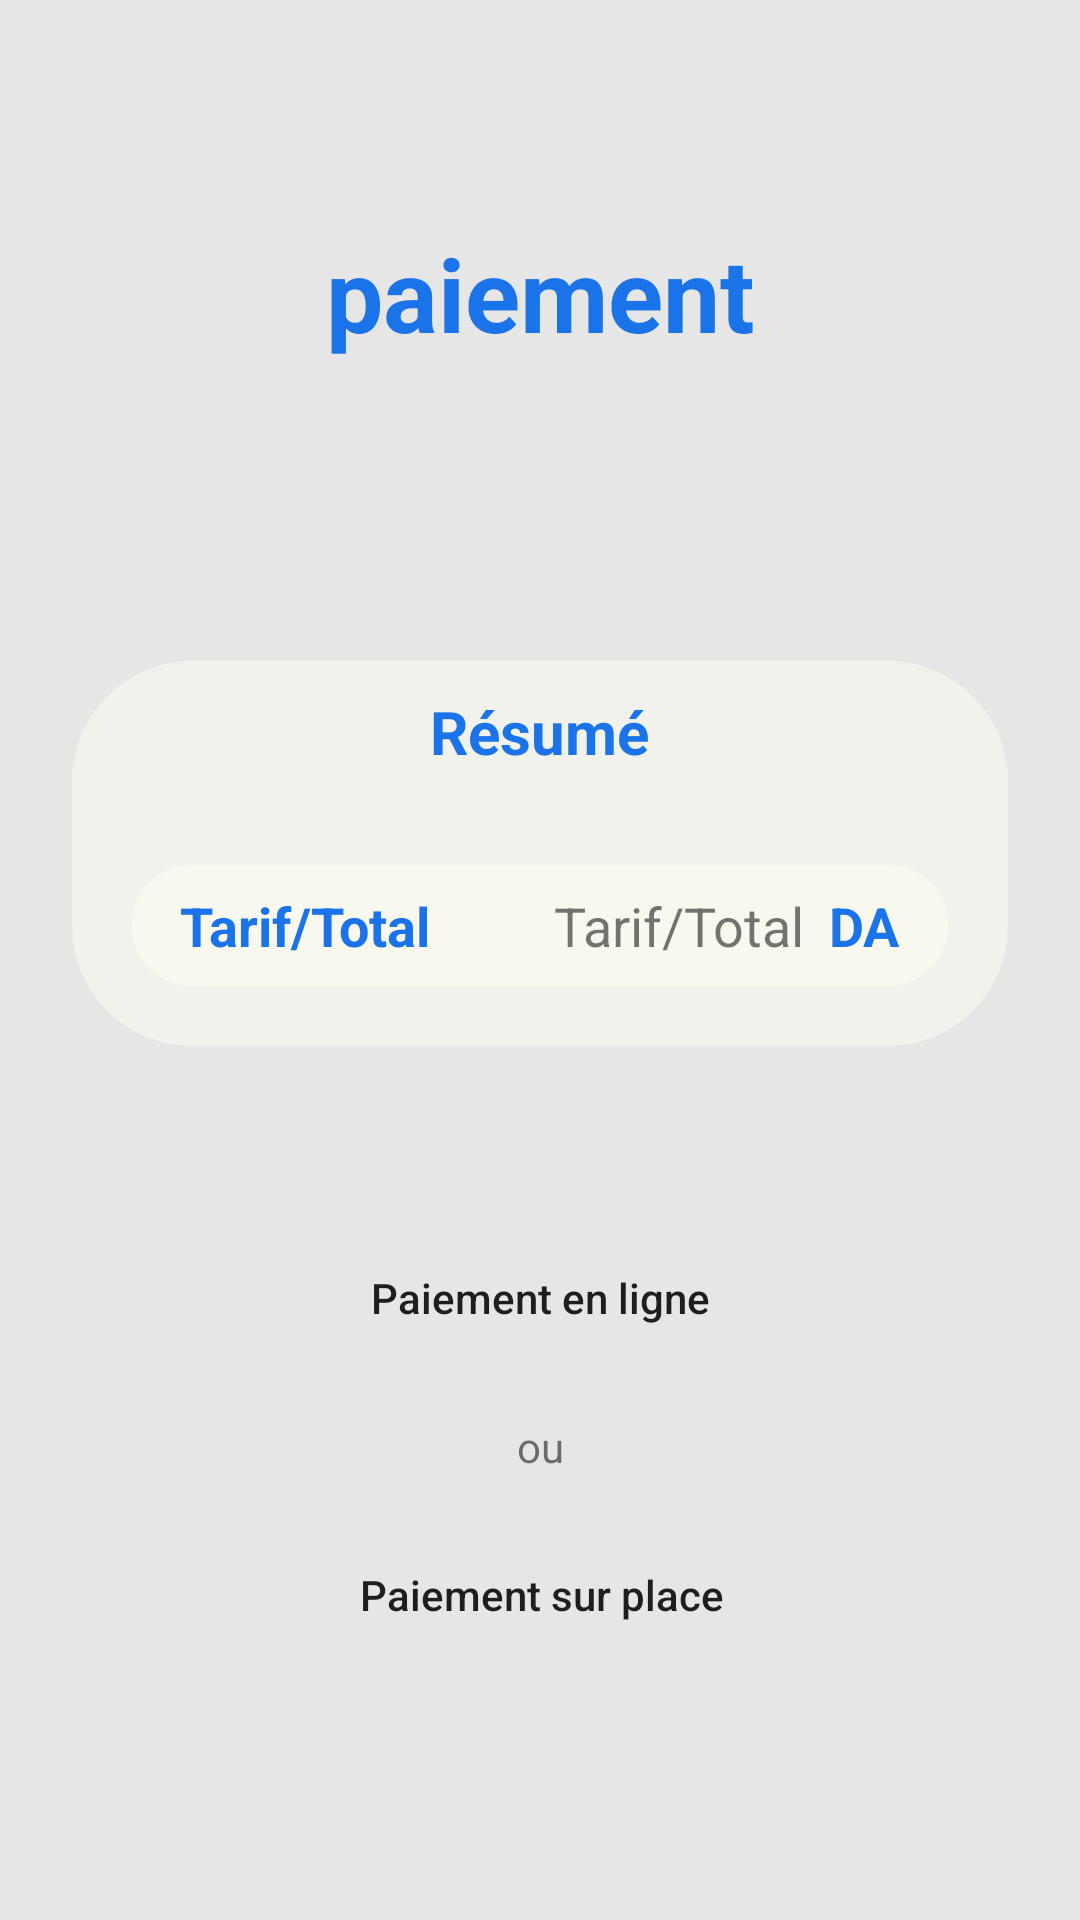

Here is an Android app screen rendered from its layout file. Give the layout XML and the strings, colors and styles it references.
<!-- AndroidManifest.xml: application theme Theme.LesInterfacesDeProjetL3 -->
<!-- res/layout/activity_payment_online.xml -->
<?xml version="1.0" encoding="utf-8"?>
<androidx.constraintlayout.widget.ConstraintLayout xmlns:android="http://schemas.android.com/apk/res/android"
    xmlns:app="http://schemas.android.com/apk/res-auto"
    xmlns:tools="http://schemas.android.com/tools"
    android:layout_width="match_parent"
    android:layout_height="match_parent"
    android:background="@color/grey_10"
    tools:context=".PaymentOnline">

    <TextView
        android:id="@+id/signinlogo"
        android:layout_width="wrap_content"
        android:layout_height="wrap_content"
        android:layout_marginTop="75dp"
        android:text="paiement"
        android:textColor="@color/bleuuu"
        android:textColorHighlight="@color/blue2"
        android:textSize="34sp"
        android:textStyle="bold"
        app:layout_constraintEnd_toEndOf="parent"
        app:layout_constraintStart_toStartOf="parent"
        app:layout_constraintTop_toTopOf="parent" />

    <LinearLayout
        android:id="@+id/paymentView"
        android:layout_width="match_parent"
        android:layout_height="wrap_content"
        android:layout_marginStart="24dp"
        android:layout_marginTop="100dp"
        android:layout_marginEnd="24dp"
        android:background="@drawable/parking_bg"
        android:backgroundTint="@color/white"
        android:orientation="vertical"
        android:padding="10dp"
        app:layout_constraintEnd_toEndOf="parent"
        app:layout_constraintStart_toStartOf="parent"
        app:layout_constraintTop_toBottomOf="@+id/signinlogo">

        <LinearLayout
            android:layout_width="match_parent"
            android:layout_height="wrap_content"
            android:orientation="horizontal"></LinearLayout>

        <TextView
            android:id="@+id/tvResume"
            android:layout_width="wrap_content"
            android:layout_height="wrap_content"
            android:layout_gravity="center"
            android:layout_weight="1"
            android:text="Résumé"
            android:textAlignment="center"
            android:textColor="@color/bleuuu"
            android:textSize="20sp"
            android:textStyle="bold" />

        <androidx.appcompat.widget.AppCompatImageView
            android:layout_width="match_parent"
            android:layout_height="1dp"
            android:layout_margin="10dp"
            android:alpha="0.5" />

        <LinearLayout
            android:layout_width="match_parent"
            android:layout_height="match_parent"
            android:layout_margin="10dp"
            android:background="@drawable/parking_bg"
            android:orientation="horizontal"
            android:padding="8dp">

            <TextView
                android:id="@+id/pTarifTotal"
                android:layout_width="wrap_content"
                android:layout_height="wrap_content"
                android:layout_weight="1"
                android:text="Tarif/Total"
                android:textAlignment="center"
                android:textColor="@color/bleuuu"
                android:textSize="18sp"
                android:textStyle="bold" />

            <TextView
                android:id="@+id/parkingPTarifTotal"
                android:layout_width="wrap_content"
                android:layout_height="wrap_content"
                android:layout_weight="2"
                android:text="Tarif/Total"
                android:textAlignment="viewEnd"
                android:textSize="18sp" />

            <TextView
                android:id="@+id/pTarifDA"
                android:layout_width="wrap_content"
                android:layout_height="wrap_content"
                android:layout_weight="1"
                android:text="DA"
                android:textAlignment="center"
                android:textColor="@color/bleuuu"
                android:textSize="18sp"
                android:textStyle="bold" />

        </LinearLayout>

        <LinearLayout
            android:layout_width="match_parent"
            android:layout_height="wrap_content"
            android:orientation="horizontal"></LinearLayout>
    </LinearLayout>


    <Button
        android:id="@+id/payPlace"
        android:layout_width="wrap_content"
        android:layout_height="wrap_content"
        android:layout_marginTop="16dp"
        android:background="@drawable/btn_bg"
        android:text="Paiement sur place"
        android:textAllCaps="false"
        app:layout_constraintEnd_toEndOf="@+id/payOnline"
        app:layout_constraintStart_toStartOf="@+id/payOnline"
        app:layout_constraintTop_toBottomOf="@+id/linearLayout" />

    <LinearLayout
        android:id="@+id/linearLayout"
        android:layout_width="match_parent"
        android:layout_height="wrap_content"
        android:layout_marginTop="16dp"
        android:gravity="center"
        android:orientation="horizontal"
        app:layout_constraintTop_toBottomOf="@+id/payOnline">

        <TextView
            android:id="@+id/textView"
            android:layout_width="wrap_content"
            android:layout_height="wrap_content"
            android:layout_gravity="center"
            android:layout_weight="1"
            android:gravity="center"
            android:text="ou" />
    </LinearLayout>

    <Button
        android:id="@+id/payOnline"
        android:layout_width="wrap_content"
        android:layout_height="wrap_content"
        android:layout_marginTop="60dp"
        android:background="@drawable/btn_bg"
        android:text="Paiement en ligne"
        android:textAllCaps="false"
        app:layout_constraintEnd_toEndOf="@+id/paymentView"
        app:layout_constraintStart_toStartOf="@+id/paymentView"
        app:layout_constraintTop_toBottomOf="@+id/paymentView" />


</androidx.constraintlayout.widget.ConstraintLayout>
<!-- resources referenced by this layout -->
<resources>
  <color name="bleuuu">#1A73E8</color>
  <color name="blue2">#00D9C0</color>
  <color name="grey_10">#e6e6e6</color>
  <color name="white">#FFFFF3</color>
  <!-- drawable parking_bg (drawable) -->
  <?xml version="1.0" encoding="utf-8"?>
  <shape xmlns:android="http://schemas.android.com/apk/res/android">
      <solid android:color="#80FFFFF3"/>
      <corners android:radius="40dp"/>
  </shape>
  <style name="Theme.LesInterfacesDeProjetL3" parent="Theme.MaterialComponents.DayNight.NoActionBar">
                  
                  <item name="colorPrimary">@color/bleuuu</item>
                  <item name="colorPrimaryVariant">@color/blue2</item>
                  <item name="colorOnPrimary">@color/white</item>
                  
                  <item name="android:statusBarColor" tools:targetApi="21">?attr/colorPrimary</item>
                  
              </style>
</resources>
